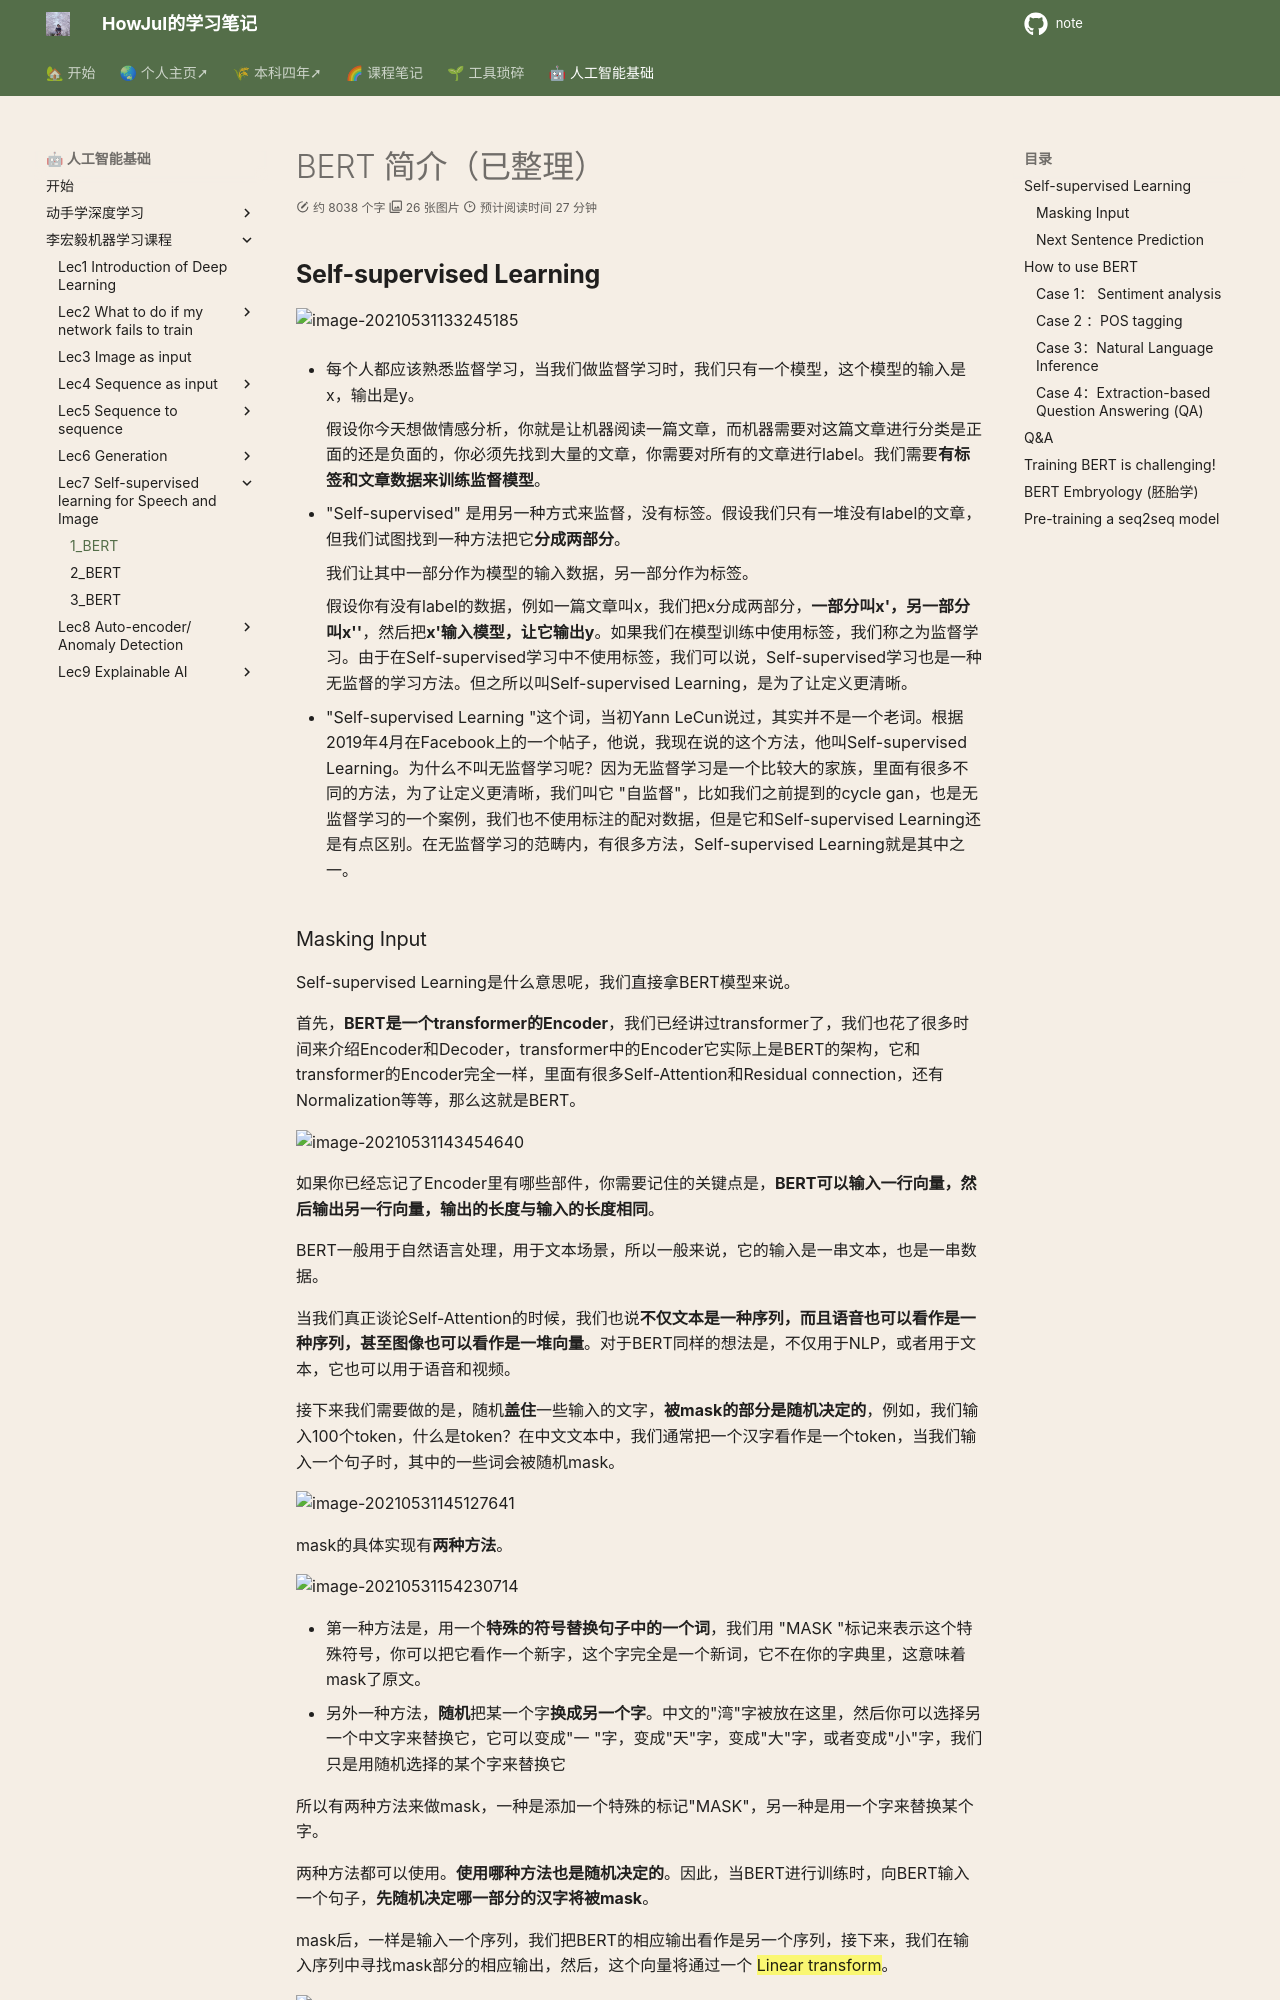

repository: howjul/note · page: ML/Lec7_1_BERT_P1/index.html · generator: mkdocs

# BERT 简介（已整理）

## **Self-supervised Learning**

![image-20210531133245185](lihongyi_pic/image-20210531133245185.png)

- 每个人都应该熟悉监督学习，当我们做监督学习时，我们只有一个模型，这个模型的输入是x，输出是y。

    假设你今天想做情感分析，你就是让机器阅读一篇文章，而机器需要对这篇文章进行分类是正面的还是负面的，你必须先找到大量的文章，你需要对所有的文章进行label。我们需要**有标签和文章数据来训练监督模型**。

- "Self-supervised" 是用另一种方式来监督，没有标签。假设我们只有一堆没有label的文章，但我们试图找到一种方法把它**分成两部分**。

    我们让其中一部分作为模型的输入数据，另一部分作为标签。

    假设你有没有label的数据，例如一篇文章叫x，我们把x分成两部分，**一部分叫x'，另一部分叫x''**，然后把**x'输入模型，让它输出y**。如果我们在模型训练中使用标签，我们称之为监督学习。由于在Self-supervised学习中不使用标签，我们可以说，Self-supervised学习也是一种无监督的学习方法。但之所以叫Self-supervised Learning，是为了让定义更清晰。

- "Self-supervised Learning "这个词，当初Yann LeCun说过，其实并不是一个老词。根据2019年4月在Facebook上的一个帖子，他说，我现在说的这个方法，他叫Self-supervised Learning。为什么不叫无监督学习呢？因为无监督学习是一个比较大的家族，里面有很多不同的方法，为了让定义更清晰，我们叫它 "自监督"，比如我们之前提到的cycle gan，也是无监督学习的一个案例，我们也不使用标注的配对数据，但是它和Self-supervised Learning还是有点区别。在无监督学习的范畴内，有很多方法，Self-supervised Learning就是其中之一。
